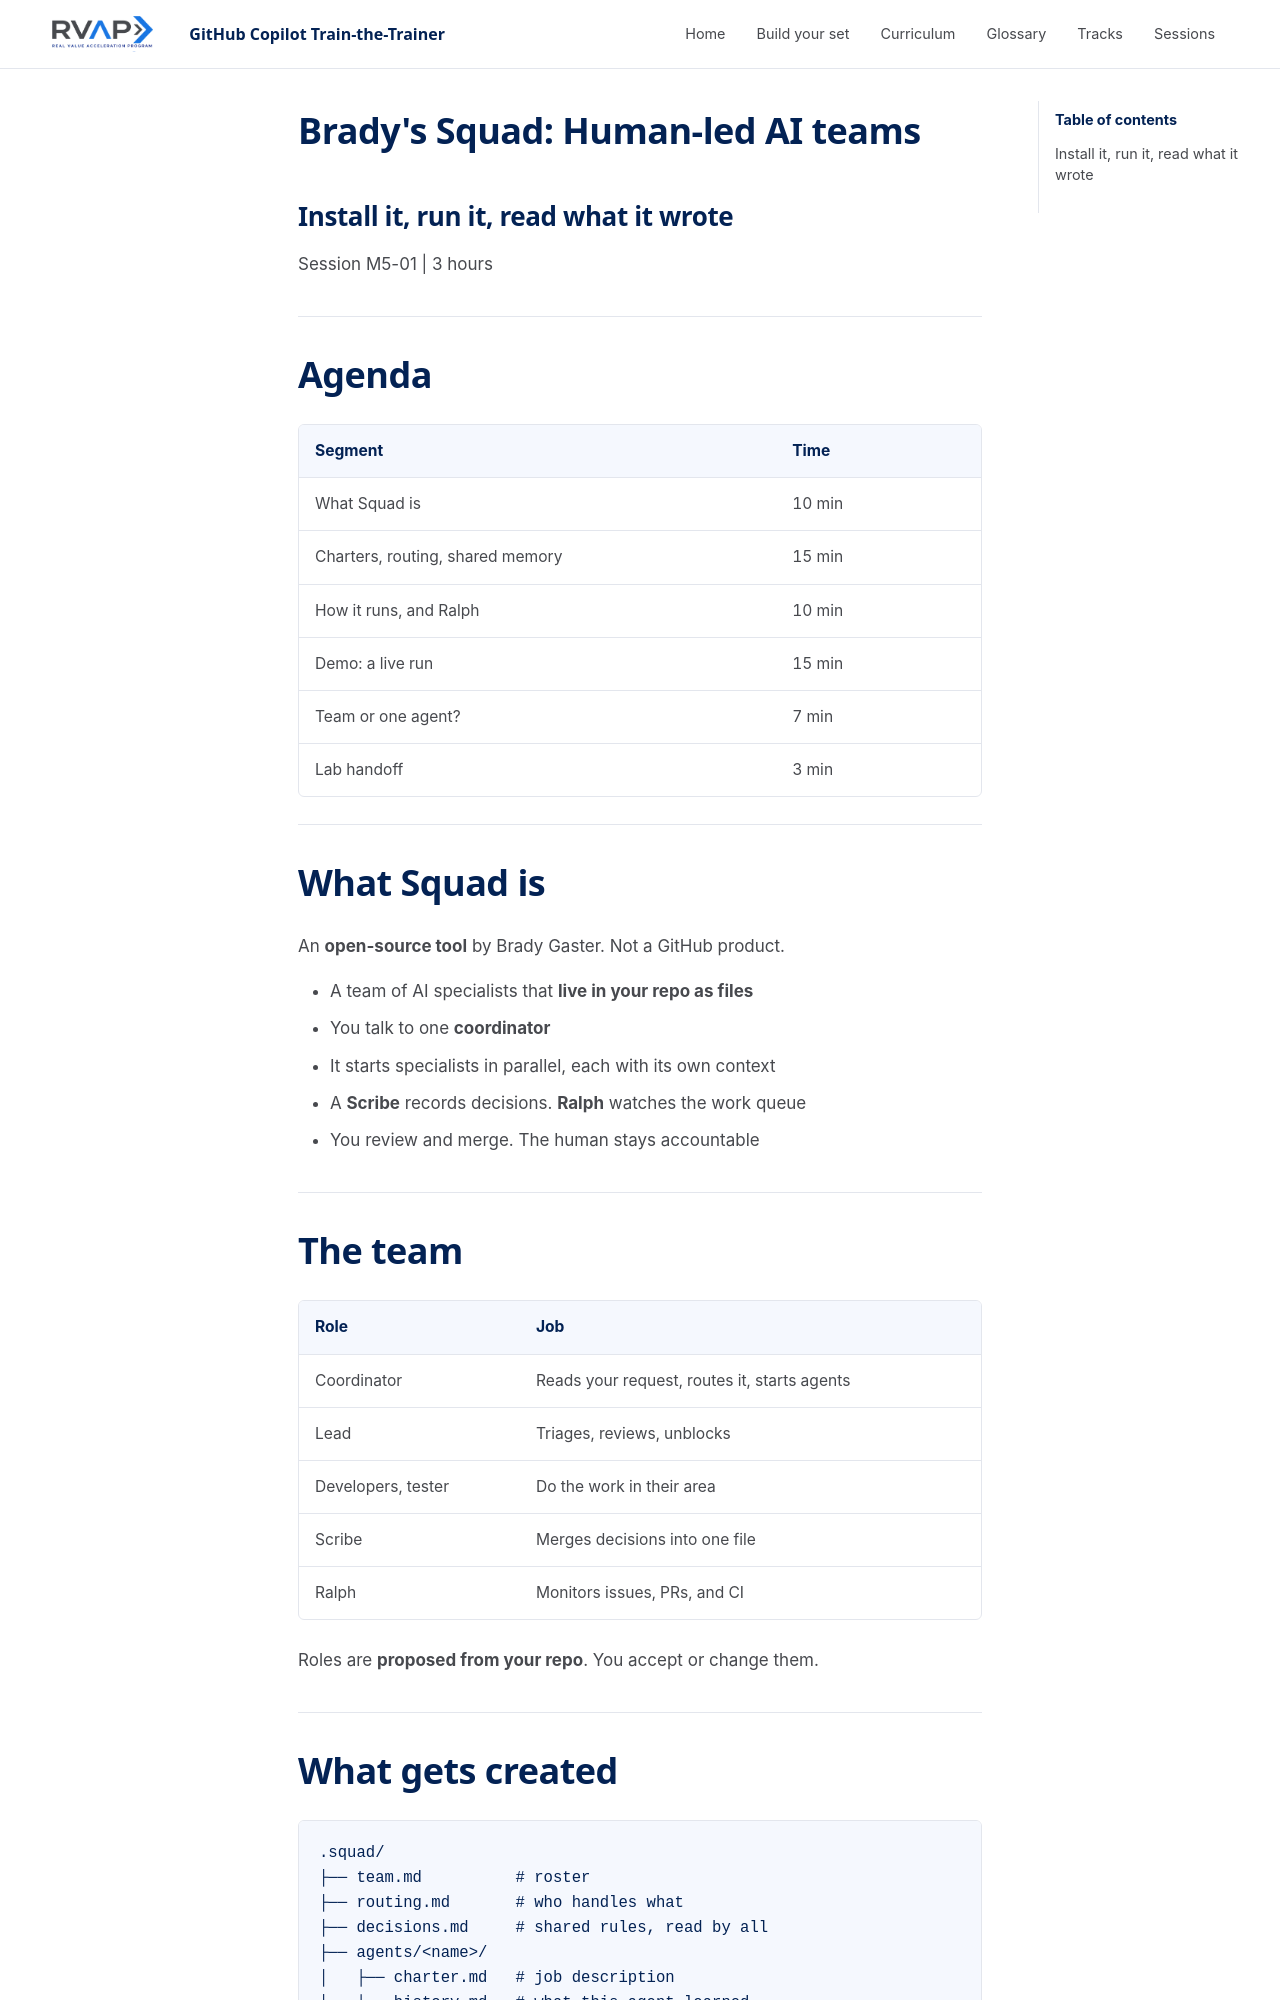

repository: microsoft/frontier-ghcp-ttt-rvas · page: previews/pr-20-2909f630fc/sessions/session-m5-01-squad-orchestration/slides/index.html · generator: mkdocs

---
marp: true
theme: ghcp-ttt
paginate: true
header: 'GitHub Copilot Train-the-Trainer'
footer: 'Session M5-01: Brady''s Squad: Human-led AI teams'
---

<!-- _class: lead -->

# Brady's Squad: Human-led AI teams

## Install it, run it, read what it wrote

Session M5-01 | 3 hours

---

<!-- _class: agenda -->

# Agenda

| Segment | Time |
| --- | --- |
| What Squad is | 10 min |
| Charters, routing, shared memory | 15 min |
| How it runs, and Ralph | 10 min |
| Demo: a live run | 15 min |
| Team or one agent? | 7 min |
| Lab handoff | 3 min |

---

# What Squad is

An **open-source tool** by Brady Gaster. Not a GitHub product.

- A team of AI specialists that **live in your repo as files**
- You talk to one **coordinator**
- It starts specialists in parallel, each with its own context
- A **Scribe** records decisions. **Ralph** watches the work queue
- You review and merge. The human stays accountable

---

# The team

| Role | Job |
| --- | --- |
| Coordinator | Reads your request, routes it, starts agents |
| Lead | Triages, reviews, unblocks |
| Developers, tester | Do the work in their area |
| Scribe | Merges decisions into one file |
| Ralph | Monitors issues, PRs, and CI |

Roles are **proposed from your repo**. You accept or change them.

---
